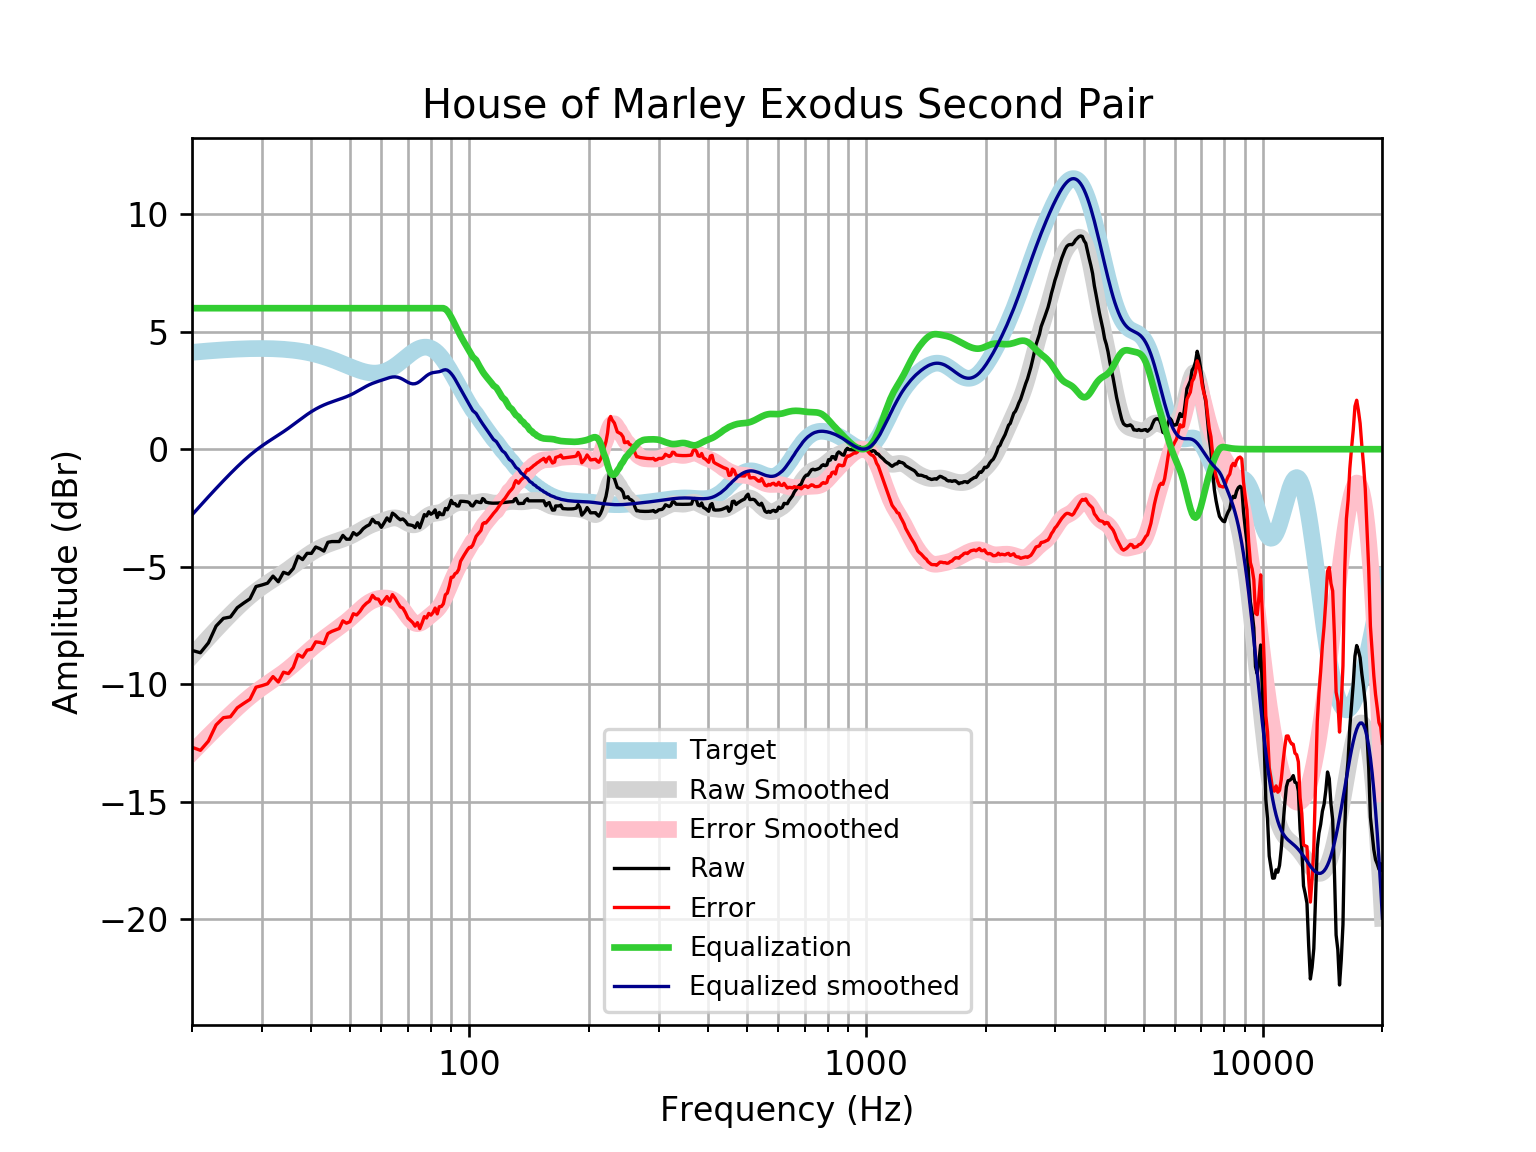

Data behind this chart, as committed beside it:
frequency, raw, error, smoothed, error_smoothed, equalization, equalized_raw, equalized_smoothed, target
20, -8.56, -12.68, -8.794, -12.91, 6, -2.56, -2.794, 4.121
21, -8.661, -12.81, -8.398, -12.55, 6.0, -2.661, -2.398, 4.152
22, -8.239, -12.42, -8.023, -12.2, 6.0, -2.239, -2.023, 4.18
23, -7.526, -11.73, -7.672, -11.88, 6, -1.526, -1.672, 4.205
24, -7.196, -11.42, -7.342, -11.57, 6, -1.196, -1.342, 4.227
25, -7.139, -11.38, -7.034, -11.28, 6, -1.139, -1.034, 4.245
26, -6.746, -11, -6.748, -11.01, 6.0, -0.7457, -0.7484, 4.259
27, -6.545, -10.82, -6.488, -10.76, 6.0, -0.5445, -0.4878, 4.271
28, -6.364, -10.64, -6.253, -10.53, 6.0, -0.3643, -0.2534, 4.278
29, -5.842, -10.13, -6.045, -10.33, 6, 0.1577, -0.04535, 4.283
30, -5.777, -10.06, -5.861, -10.15, 6.0, 0.2231, 0.1387, 4.284
31, -5.701, -9.982, -5.697, -9.978, 6, 0.299, 0.3032, 4.281
32, -5.4, -9.675, -5.545, -9.82, 6, 0.6001, 0.4547, 4.275
33, -5.639, -9.904, -5.4, -9.665, 6.0, 0.3607, 0.5999, 4.265
34, -5.237, -9.488, -5.255, -9.506, 6, 0.7629, 0.7447, 4.251
35, -5.314, -9.547, -5.108, -9.341, 6, 0.6864, 0.8923, 4.233
36, -5.073, -9.285, -4.957, -9.168, 6, 0.9268, 1.043, 4.211
37, -4.553, -8.738, -4.807, -8.991, 6.0, 1.447, 1.193, 4.185
38, -4.695, -8.849, -4.66, -8.814, 6, 1.305, 1.34, 4.155
39, -4.43, -8.55, -4.524, -8.642, 6.0, 1.57, 1.476, 4.12
40, -4.432, -8.513, -4.4, -8.479, 6, 1.568, 1.6, 4.08
41, -4.161, -8.198, -4.292, -8.327, 6, 1.839, 1.708, 4.037
42, -4.231, -8.22, -4.198, -8.185, 6, 1.769, 1.802, 3.989
43, -4.335, -8.272, -4.118, -8.053, 6.0, 1.665, 1.882, 3.937
44, -3.961, -7.843, -4.049, -7.928, 6.0, 2.039, 1.951, 3.881
45, -3.93, -7.753, -3.987, -7.808, 6, 2.07, 2.013, 3.823
46, -3.93, -7.692, -3.931, -7.692, 6.0, 2.07, 2.069, 3.762
47, -3.93, -7.629, -3.878, -7.576, 6.0, 2.07, 2.122, 3.7
48, -3.668, -7.304, -3.824, -7.458, 6.0, 2.332, 2.176, 3.636
49, -3.829, -7.403, -3.766, -7.338, 6, 2.171, 2.234, 3.574
50, -3.829, -7.341, -3.702, -7.214, 6, 2.171, 2.298, 3.512
51, -3.547, -7.001, -3.632, -7.085, 6, 2.453, 2.368, 3.454
52, -3.653, -7.053, -3.555, -6.955, 6, 2.347, 2.445, 3.4
53, -3.547, -6.898, -3.474, -6.827, 6, 2.453, 2.526, 3.351
54, -3.383, -6.693, -3.395, -6.706, 6.0, 2.617, 2.605, 3.31
55, -3.282, -6.559, -3.321, -6.599, 6.0, 2.718, 2.679, 3.276
56, -3.214, -6.466, -3.255, -6.51, 6, 2.786, 2.745, 3.253
57, -2.979, -6.218, -3.199, -6.441, 6, 3.021, 2.801, 3.239
58, -3.125, -6.362, -3.151, -6.392, 6.0, 2.875, 2.849, 3.237
59, -3.133, -6.379, -3.108, -6.358, 6, 2.867, 2.892, 3.246
60, -3.325, -6.593, -3.067, -6.339, 6, 2.675, 2.933, 3.268
61, -3.129, -6.43, -3.026, -6.331, 6, 2.871, 2.974, 3.301
62, -2.924, -6.27, -2.986, -6.336, 6.0, 3.076, 3.014, 3.346
63, -3.065, -6.467, -2.951, -6.357, 6.0, 2.935, 3.049, 3.402
64, -2.719, -6.186, -2.928, -6.399, 6, 3.281, 3.072, 3.468
65, -2.801, -6.343, -2.922, -6.466, 6, 3.199, 3.078, 3.542
66, -2.918, -6.54, -2.937, -6.562, 6, 3.082, 3.063, 3.622
67, -3.002, -6.71, -2.974, -6.684, 6, 2.998, 3.026, 3.707
68, -2.968, -6.763, -3.028, -6.825, 6, 3.032, 2.972, 3.796
69, -3.065, -6.949, -3.091, -6.975, 6.0, 2.935, 2.909, 3.884
70, -3.211, -7.182, -3.151, -7.121, 6.0, 2.789, 2.849, 3.97
71, -3.226, -7.278, -3.197, -7.248, 6.0, 2.774, 2.803, 4.053
72, -3.25, -7.378, -3.22, -7.346, 6.0, 2.75, 2.78, 4.128
73, -3.335, -7.53, -3.213, -7.405, 6, 2.665, 2.787, 4.195
74, -3.128, -7.379, -3.176, -7.424, 6.0, 2.872, 2.824, 4.251
75, -3.34, -7.636, -3.114, -7.406, 6.0, 2.66, 2.886, 4.295
76, -3.068, -7.394, -3.036, -7.357, 6, 2.932, 2.964, 4.325
77, -2.783, -7.124, -2.952, -7.288, 6, 3.217, 3.048, 4.341
78, -2.84, -7.18, -2.874, -7.211, 6, 3.16, 3.126, 4.34
79, -2.662, -6.987, -2.812, -7.131, 6, 3.338, 3.188, 4.324
... 553 more rows
